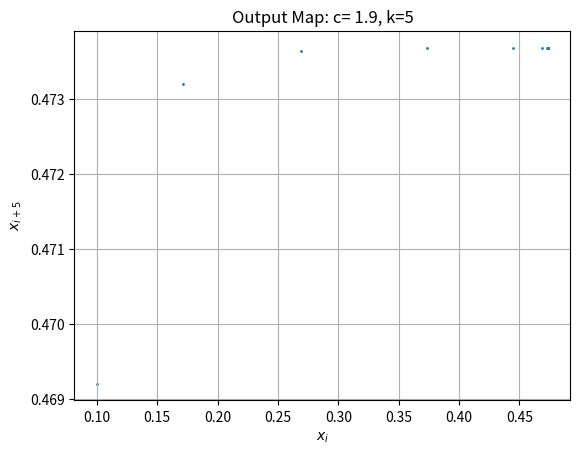
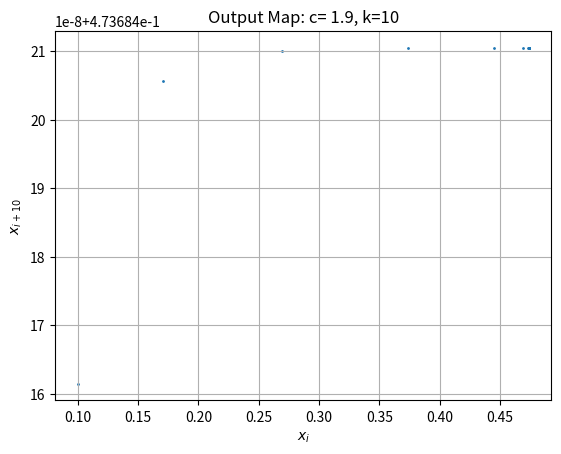
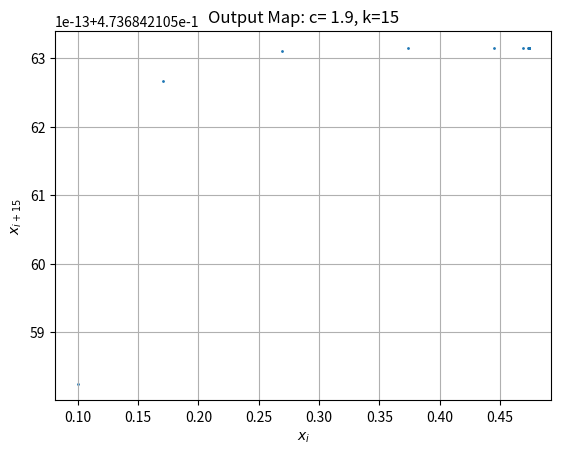
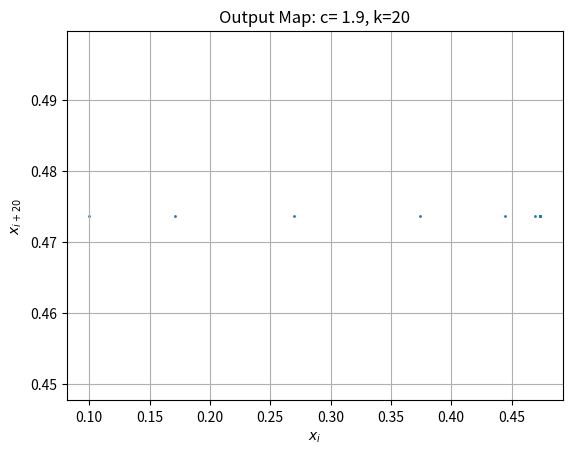
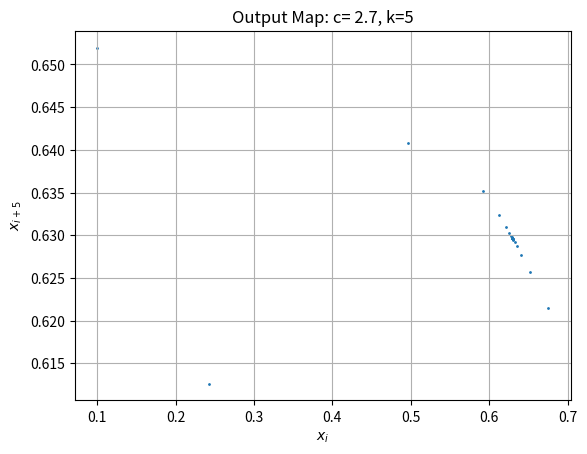
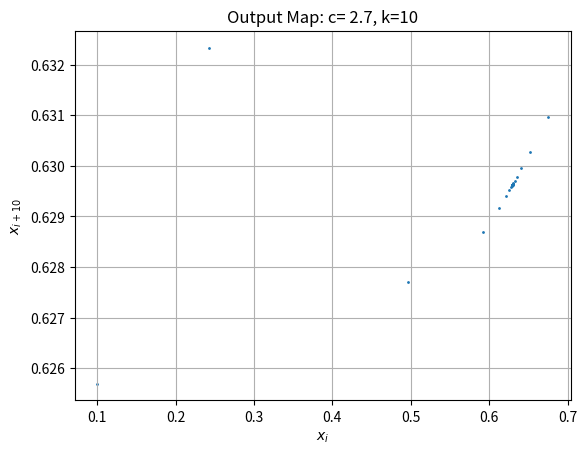
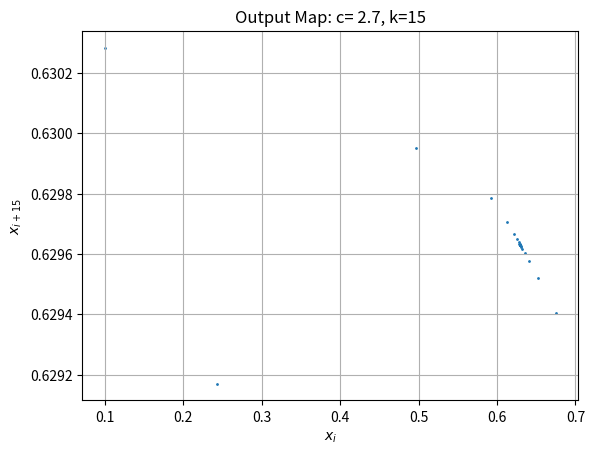
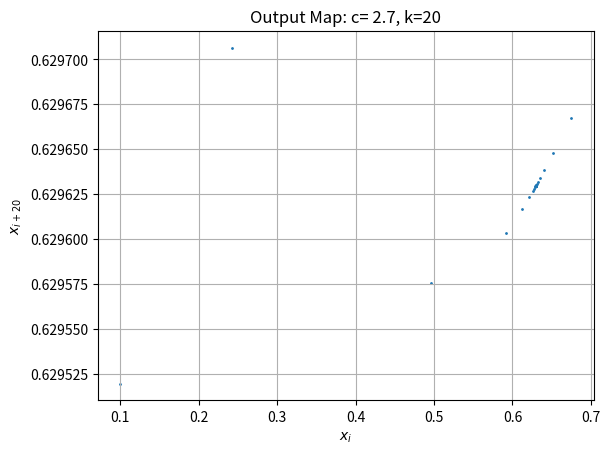
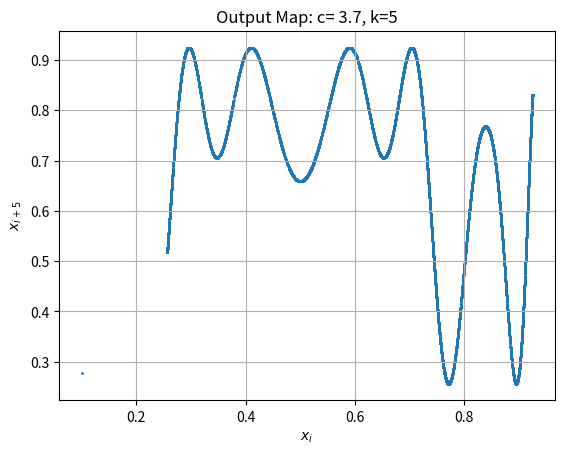
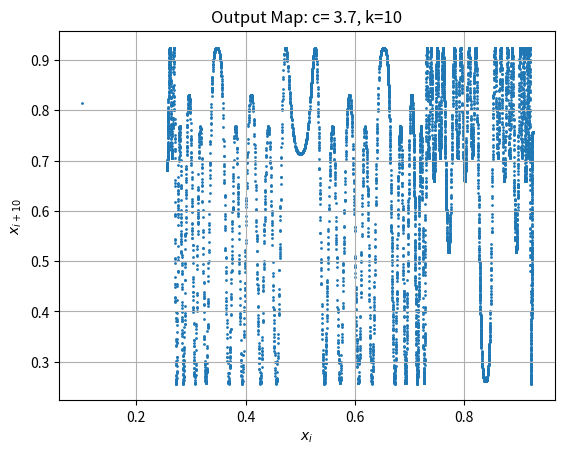
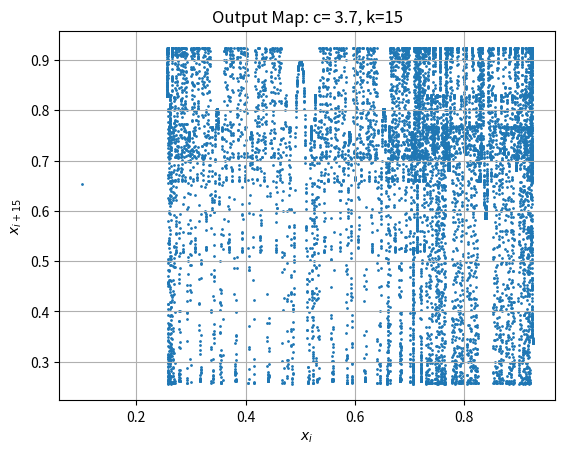
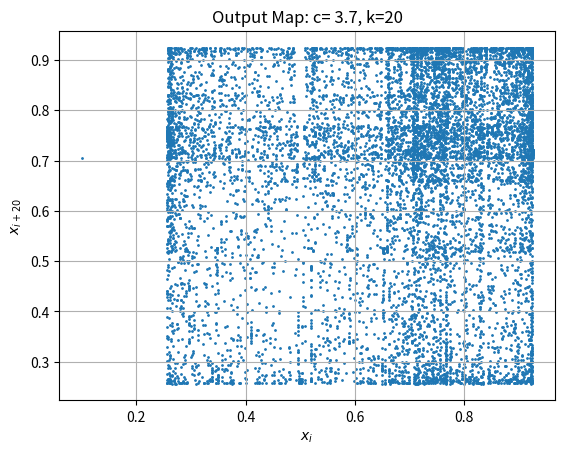
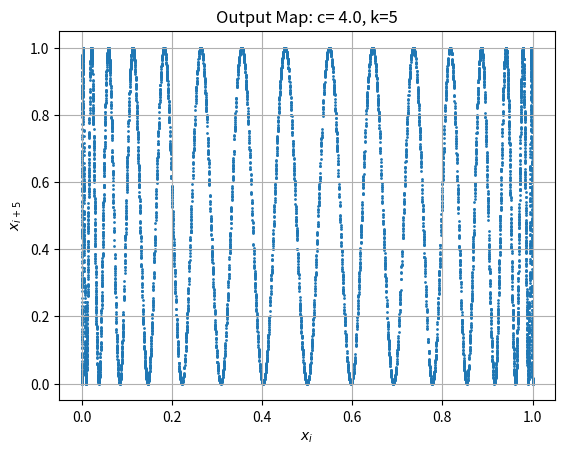
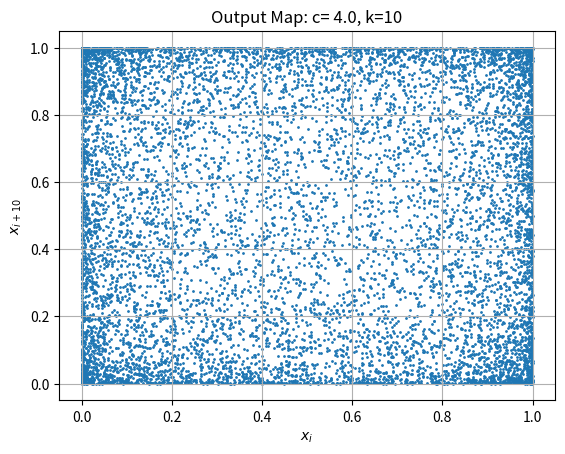
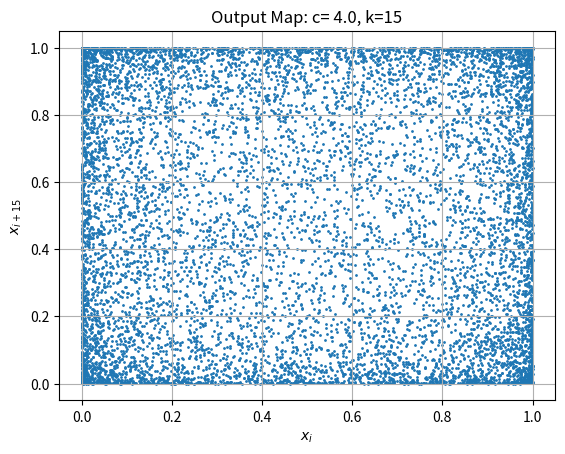
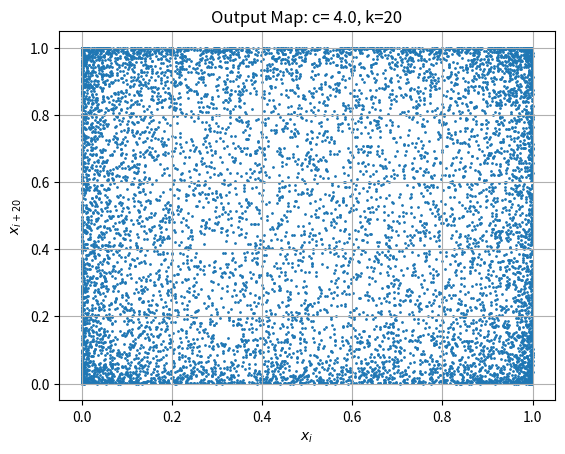

The matplotlib source for these figures, in order:
# [redacted]
#Ques1
import numpy as np
import matplotlib.pyplot as plt

def random_generator(c, x0, n):
    x=np.zeros(n)  #creates now numpy array with n zeros
    x[0]=x0
    for i in range(1, n):
        x[i] = c * x[i-1] * (1 - x[i-1]) 
    return x    # changes the value of list x to the new value of x[i] at each iteration
# Parameters
x0 = 0.1
n = 10000
cvalue = [1.9, 2.7, 3.7, 4.0, 4.4]
kvalue = [5, 10, 15, 20]


for c in cvalue:
    x = random_generator(c, x0, n)
    print(x)
    for k in kvalue:
        plt.figure()
        plt.scatter(x[:-k], x[k:], s=1) # makes a scatter plot s=1 sets the size of the points in the scatter plot
        plt.xlabel("$x_i$")
        plt.ylabel(f"$x_{{i+{k}}}$")
        plt.title(f"Output Map: c= {c}, k={k}")
        plt.grid(True)
        plt.show()

#Ques2
def lcg(a, c, m, seed, n):
    Numbers=[]
    x=seed
    for j in range(n):
        x= (a * x + c) % m # Linear Congruential Generator formula
        Numbers.append(x) # appends the generated number to the list
    return Numbers # returns the list of generated numbers
a = 1103515245
c = 12345
m = 32768
seed= 1
k=5

nums = np.array(lcg(a, c, m, seed, n))


plt.scatter(nums[:-k], nums[k:], s=1) # makes a scatter plot s=1 sets the size of the points in the scatter plot
plt.grid(True)
plt.xlabel("$x_i$")
plt.ylabel(f"$x_{{i+{k}}}$")
plt.title("LCG Random Numbers (k=5)")
plt.show()